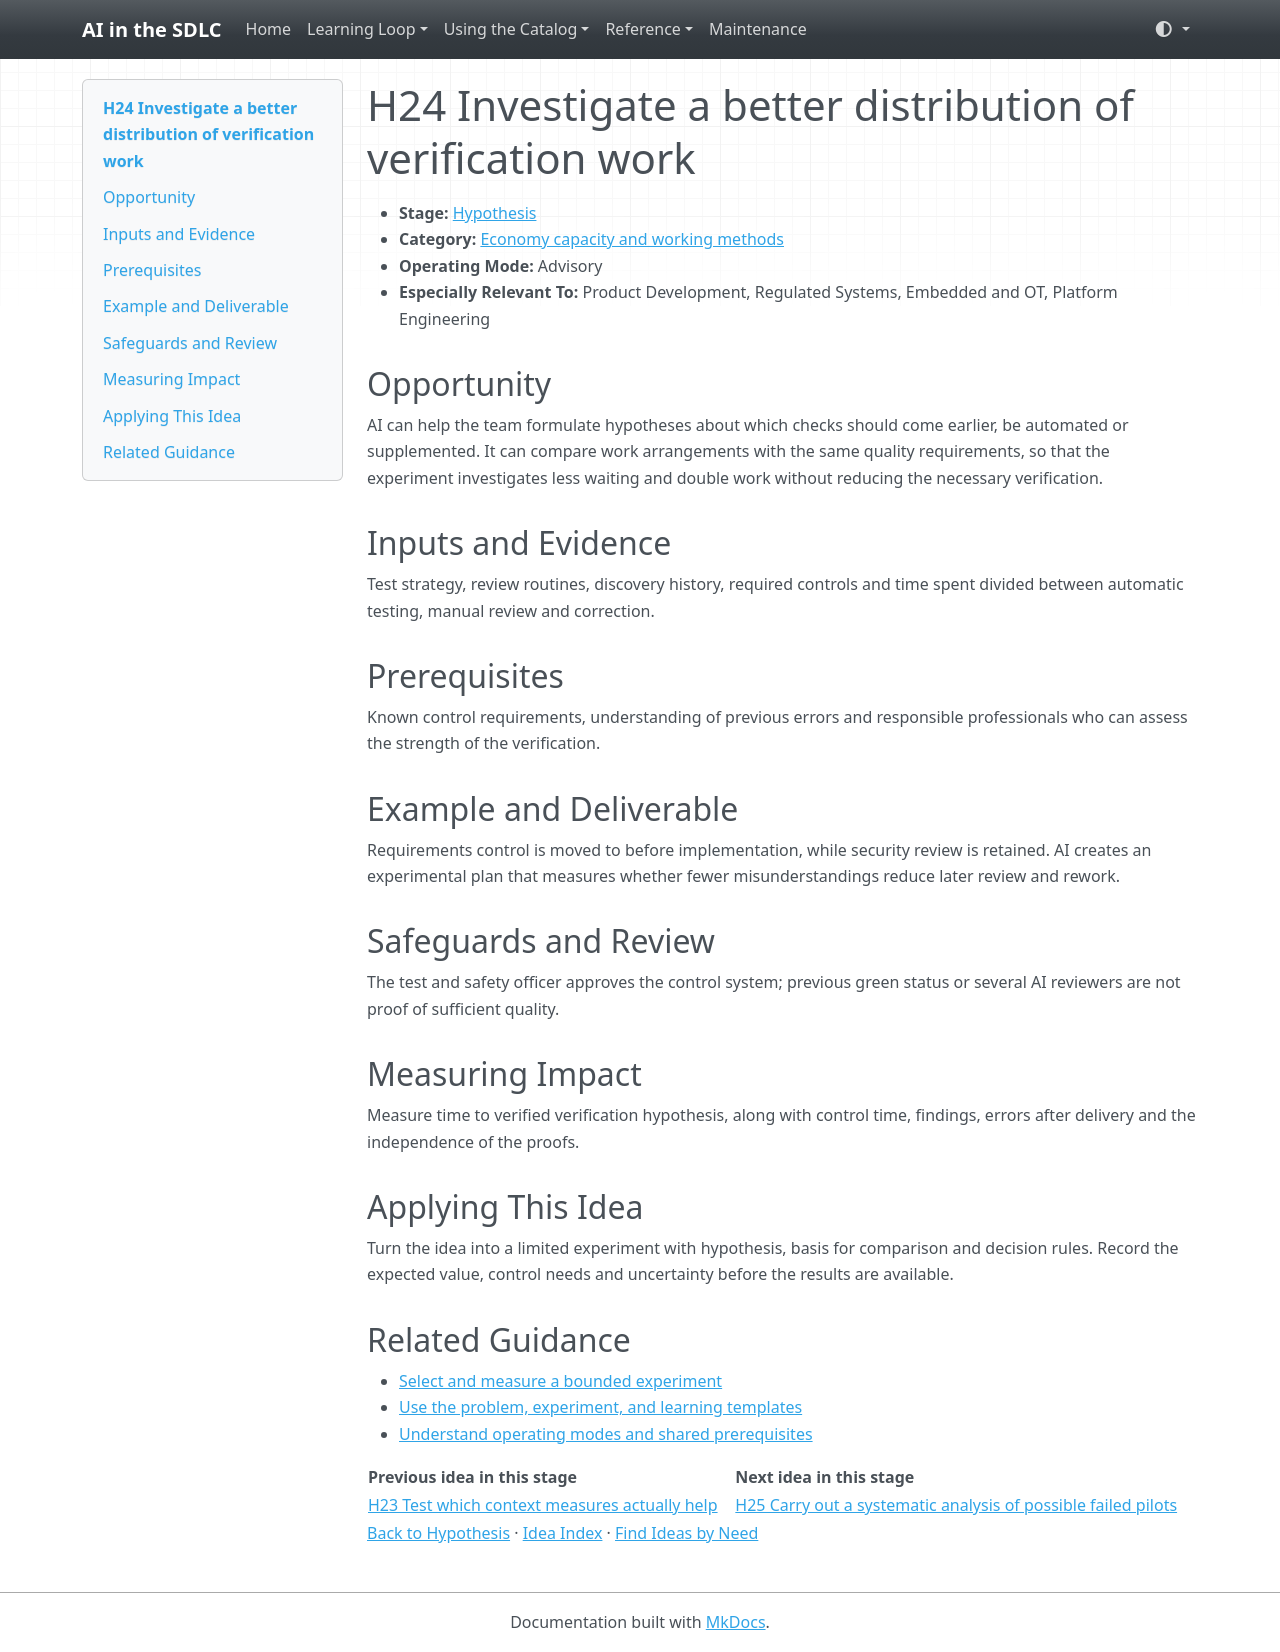

repository: grove/ai-sdlc · page: ideas/H24/index.html · generator: mkdocs

# H24 Investigate a better distribution of verification work

<a id="h24"></a>

- **Stage:** [Hypothesis](../stages/hypothesis.md)
- **Category:** [Economy capacity and working methods](../stages/hypothesis.md#h-category-3)
- **Operating Mode:** Advisory
- **Especially Relevant To:** Product Development, Regulated Systems, Embedded and OT, Platform Engineering

## Opportunity

AI can help the team formulate hypotheses about which checks should come earlier, be automated or supplemented. It can compare work arrangements with the same quality requirements, so that the experiment investigates less waiting and double work without reducing the necessary verification.

## Inputs and Evidence

Test strategy, review routines, discovery history, required controls and time spent divided between automatic testing, manual review and correction.

## Prerequisites

Known control requirements, understanding of previous errors and responsible professionals who can assess the strength of the verification.

## Example and Deliverable

Requirements control is moved to before implementation, while security review is retained. AI creates an experimental plan that measures whether fewer misunderstandings reduce later review and rework.

## Safeguards and Review

The test and safety officer approves the control system; previous green status or several AI reviewers are not proof of sufficient quality.

## Measuring Impact

Measure time to verified verification hypothesis, along with control time, findings, errors after delivery and the independence of the proofs.

## Applying This Idea

Turn the idea into a limited experiment with hypothesis, basis for comparison and decision rules. Record the expected value, control needs and uncertainty before the results are available.

## Related Guidance

- [Select and measure a bounded experiment](../guides/impact-measurement.md)
- [Use the problem, experiment, and learning templates](../templates.md)
- [Understand operating modes and shared prerequisites](../guides/how-to-use.md)

| Previous idea in this stage | Next idea in this stage |
| --- | --- |
| [H23 Test which context measures actually help](H23.md) | [H25 Carry out a systematic analysis of possible failed pilots](H25.md) |

[Back to Hypothesis](../stages/hypothesis.md) · [Idea Index](../idea-index.md) · [Find Ideas by Need](../guides/find-by-need.md)
